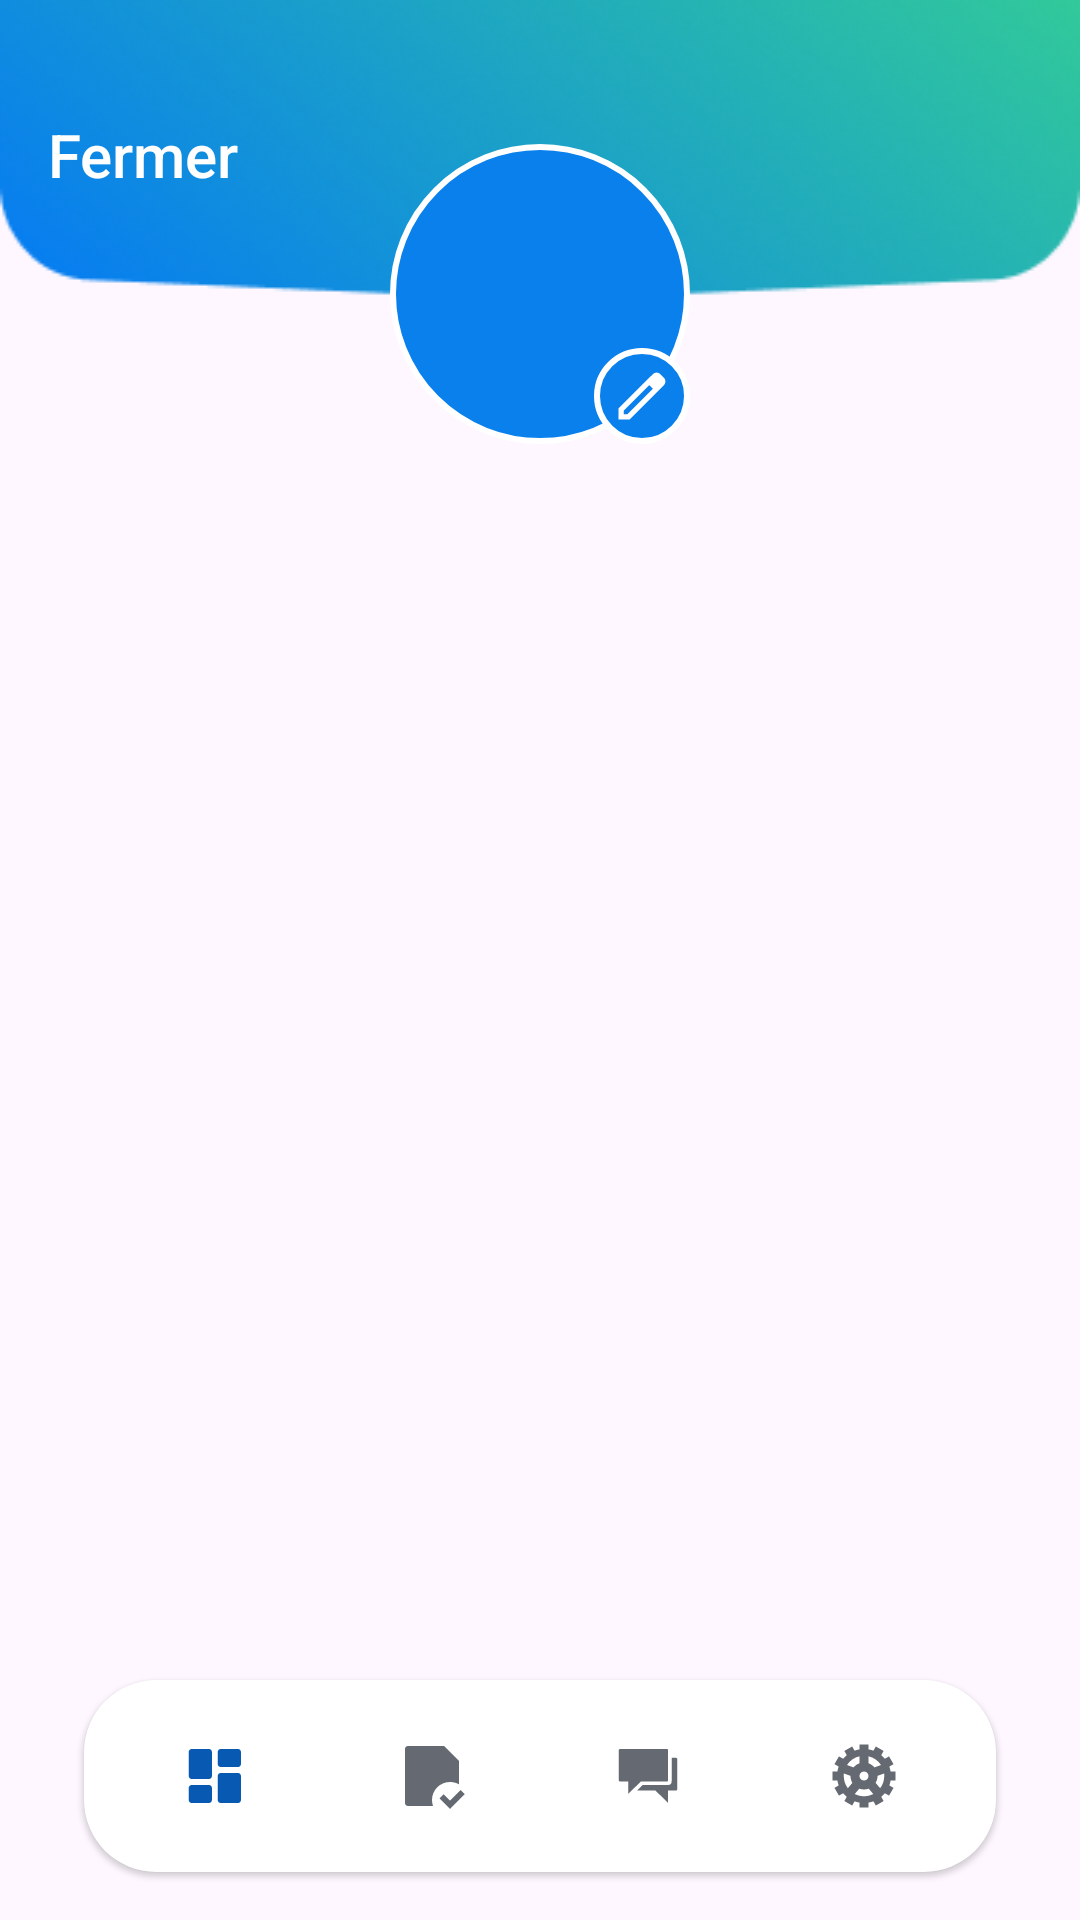

Write the Android layout XML for this screen, with the resource values it uses.
<!-- AndroidManifest.xml: application theme Theme.Suvchi -->
<!-- res/layout/fragment_main.xml -->
<?xml version="1.0" encoding="utf-8"?>
<androidx.coordinatorlayout.widget.CoordinatorLayout xmlns:android="http://schemas.android.com/apk/res/android"
    xmlns:app="http://schemas.android.com/apk/res-auto"
    android:layout_width="match_parent"
    android:animateLayoutChanges="true"
    android:layout_height="match_parent">

    <com.google.android.material.appbar.AppBarLayout
        android:id="@+id/app_bar_layout"
        android:layout_width="match_parent"
        android:layout_height="wrap_content"
        android:paddingTop="14dp"
        android:background="@drawable/header_rectangle">


        <androidx.appcompat.widget.Toolbar
            android:id="@+id/toolbar"
            android:layout_width="match_parent"
            android:layout_height="wrap_content"
            android:paddingVertical="20dp"
            android:backgroundTint="@android:color/transparent"
            app:title="@string/app_name"
            app:titleTextAppearance="?textAppearanceSearchResultTitle"
            app:titleTextColor="@color/white" />



    </com.google.android.material.appbar.AppBarLayout>

    <androidx.constraintlayout.widget.ConstraintLayout
        android:id="@+id/profile_info"
        android:layout_width="match_parent"
        android:layout_height="wrap_content">


        <FrameLayout
            android:id="@+id/frame_profile_pic"
            android:layout_width="wrap_content"
            android:layout_height="wrap_content"
            android:layout_marginTop="48dp"
            android:background="@drawable/shape_profile_circle"
            app:layout_constraintEnd_toEndOf="parent"
            app:layout_constraintStart_toStartOf="parent"
            app:layout_constraintTop_toTopOf="parent">

            <View
                android:id="@+id/view_profile_pic"
                android:layout_width="100dp"
                android:layout_height="100dp"
                android:background="@drawable/ic_launcher_foreground" />

        </FrameLayout>

        <FrameLayout
            android:id="@+id/frame_profile_edit"
            android:layout_width="32dp"
            android:layout_height="32dp"
            android:padding="3dp"
            android:background="@drawable/shape_profile_circle"
            app:layout_constraintBottom_toBottomOf="@id/frame_profile_pic"
            app:layout_constraintEnd_toEndOf="@id/frame_profile_pic">

            <View
                android:id="@+id/view_profile_edit"
                android:layout_width="match_parent"
                android:layout_height="match_parent"
                android:background="@drawable/icon_edit" />

        </FrameLayout>

        <TextView
            android:id="@+id/tv_name"
            android:layout_width="match_parent"
            android:layout_height="wrap_content"
            app:layout_constraintTop_toBottomOf="@id/frame_profile_pic"
            android:textAlignment="center"
            android:textSize="18sp"
            android:textAppearance="?textAppearanceTitleSmall"/>

        <TextView
            android:id="@+id/tv_phone"
            android:layout_width="match_parent"
            android:layout_height="wrap_content"
            app:layout_constraintTop_toBottomOf="@id/tv_name"
            android:textAlignment="center"
            android:textAppearance="?textAppearanceLabelSmall"/>




    </androidx.constraintlayout.widget.ConstraintLayout>

    <androidx.core.widget.NestedScrollView
        android:layout_width="match_parent"
        android:layout_height="match_parent"
        app:layout_behavior="@string/appbar_scrolling_view_behavior">

        <androidx.fragment.app.FragmentContainerView
            android:id="@+id/nested_fragment_container"
            android:layout_width="match_parent"
            android:layout_height="match_parent" />

    </androidx.core.widget.NestedScrollView>




    <FrameLayout
        android:id="@+id/bottom_nav_container"
        android:layout_width="wrap_content"
        android:layout_height="wrap_content"
        android:layout_gravity="bottom|center_horizontal"
        android:layout_marginVertical="16dp"
        android:background="@drawable/bg_bottom_tab_layout"
        android:elevation="1dp"
        android:padding="8dp"
        app:layout_behavior="com.google.android.material.behavior.HideBottomViewOnScrollBehavior">

        <com.google.android.material.tabs.TabLayout
            android:id="@+id/tab_layout"
            android:layout_width="wrap_content"
            android:layout_height="wrap_content"
            android:background="@android:color/transparent"
            app:tabIconTint="@color/color_bottom_tab_layout"
            app:tabIconTintMode="multiply"
            app:tabIndicatorHeight="0dp"
            app:tabMode="scrollable"
            app:tabTextColor="?colorSurface"
            app:tabUnboundedRipple="true">

            <com.google.android.material.tabs.TabItem
                android:layout_width="wrap_content"
                android:layout_height="wrap_content"
                android:icon="@drawable/icon_dashboard" />


            <com.google.android.material.tabs.TabItem
                android:layout_width="wrap_content"
                android:layout_height="wrap_content"
                android:icon="@drawable/icon_files_checked" />


            <com.google.android.material.tabs.TabItem
                android:layout_width="wrap_content"
                android:layout_height="wrap_content"
                android:icon="@drawable/icon_chat" />


            <com.google.android.material.tabs.TabItem
                android:layout_width="wrap_content"
                android:layout_height="wrap_content"
                android:icon="@drawable/icon_configuration" />


        </com.google.android.material.tabs.TabLayout>

    </FrameLayout>


    <com.google.android.material.bottomnavigation.BottomNavigationView
        android:id="@+id/bottom_nav_view"
        android:layout_width="match_parent"
        android:layout_height="64dp"
        android:layout_gravity="bottom"
        android:visibility="gone"
        app:itemActiveIndicatorStyle="@style/App.Custom.Indicator"
        app:itemIconTint="@drawable/selector_bottom_nav"
        app:labelVisibilityMode="unlabeled"
        app:layout_behavior="com.google.android.material.behavior.HideBottomViewOnScrollBehavior"
        app:menu="@menu/menu_bottom_nav" />

</androidx.coordinatorlayout.widget.CoordinatorLayout>
<!-- resources referenced by this layout -->
<resources>
  <color name="white">#FFFFFFFF</color>
  <!-- drawable bg_bottom_tab_layout (drawable) -->
  <?xml version="1.0" encoding="utf-8"?>
  <selector xmlns:android="http://schemas.android.com/apk/res/android">
      <item>
          <shape>
              <stroke android:color="#929cb5"/>
              <corners android:radius="24dp"/>
              <solid android:color="@color/white"/>
          </shape>
      </item>
  </selector>
  <!-- drawable icon_files_checked (drawable) -->
  <vector xmlns:android="http://schemas.android.com/apk/res/android"
      android:width="30dp"
      android:height="30dp"
      android:viewportWidth="30"
      android:viewportHeight="30">
    <path
        android:pathData="M26.25,8.75L20,2.5H4.998C4.309,2.5 3.75,3.055 3.75,3.74V26.26C3.75,26.931 4.306,27.5 4.992,27.5H15.427C15.15,26.718 15,25.877 15,25C15,20.858 18.358,17.5 22.5,17.5C23.866,17.5 25.147,17.865 26.25,18.503L26.25,8.75ZM18.081,24.331L22.5,28.75L28.687,22.563L26.92,20.795L22.5,25.215L19.848,22.563L18.081,24.331Z"
        android:fillColor="#ABB2C0"/>
  </vector>
  <!-- drawable selector_bottom_nav (drawable) -->
  <?xml version="1.0" encoding="utf-8"?>
  <selector xmlns:android="http://schemas.android.com/apk/res/android">
      <item android:color="?colorPrimary" android:state_checked="false"/>
      <item android:color="@color/white" android:state_checked="true"/>
  </selector>
  <!-- drawable shape_profile_circle (drawable) -->
  <?xml version="1.0" encoding="utf-8"?>
  <shape xmlns:android="http://schemas.android.com/apk/res/android"
      android:shape="oval">
      <stroke android:color="@color/white" android:width="2dp"/>
      <solid android:color="?colorPrimary"/>
  </shape>
  <string name="app_name">Fermer</string>
  <style name="App.Custom.Indicator" parent="Widget.Material3.BottomNavigationView.ActiveIndicator">
          <item name="android:color">?colorPrimary</item>
      </style>
  <style name="Theme.Suvchi" parent="Base.Theme.Suvchi" />
  <style name="Base.Theme.Suvchi" parent="Theme.Material3.Light.NoActionBar">
          <item name="colorPrimary">@color/color_icon</item>
          <item name="colorSurface">@color/white_shade</item>
          <item name="colorOnSurfaceVariant">@color/color_icon</item>
          <item name="textInputOutlinedStyle">@style/RoundedTextInputLayout</item>
          <item name="materialAlertDialogTheme">@style/AlertDialogTheme</item>
          <item name="android:listPopupWindowStyle">@style/CircularPopUp</item>
      </style>
  <color name="color_icon">#0980EC</color>
  <color name="white_shade">#F4F4F4</color>
  <style name="RoundedTextInputLayout" parent="Widget.Material3.TextInputLayout.OutlinedBox">
          <item name="boxCornerRadiusTopStart">12dp</item>
          <item name="boxCornerRadiusTopEnd">12dp</item>
          <item name="boxCornerRadiusBottomStart">12dp</item>
          <item name="boxCornerRadiusBottomEnd">12dp</item>
      </style>
  <style name="AlertDialogTheme" parent="Theme.MaterialComponents.Light.Dialog.Alert.Bridge">
          <item name="buttonBarNegativeButtonStyle">@style/NegativeButtonStyle</item>
          <item name="buttonBarPositiveButtonStyle">@style/PositiveButtonStyle</item>
      </style>
  <style name="CircularPopUp" parent="Widget.AppCompat.ListPopupWindow">
          <item name="android:popupBackground">@drawable/shape_circular</item>
      </style>
  <style name="NegativeButtonStyle" parent="Widget.MaterialComponents.Button.TextButton.Dialog">
          <item name="android:textColor">@color/color_text_primary</item>
      </style>
  <style name="PositiveButtonStyle" parent="Widget.MaterialComponents.Button.TextButton.Dialog">
          <item name="android:textColor">#f00</item>
      </style>
  <color name="color_text_primary">#125688</color>
</resources>
